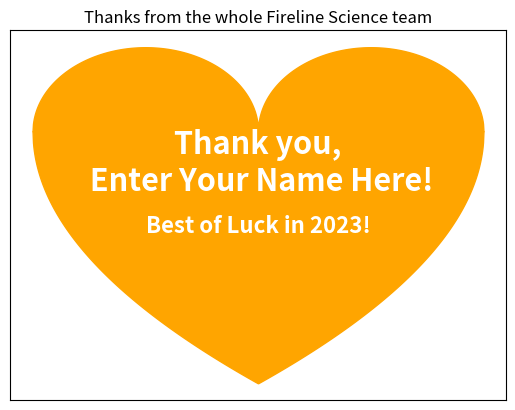

Reproduce this figure in Python.
"""
This code will create a custom holiday graphic for you
To generate it, put your cursor in this block and hit -shift-return to run it
and create the thank_you function. Then insert your name in the next code block
and run it.
"""

import numpy
import random
from matplotlib import pyplot as plt

def thank_you(name):
    thanks = ["You are the best!", "Happy New Year!", "Have a great 2023!", "Best of Luck in 2023!"]
    x = numpy.linspace(-2,2,1000)
    y1 = numpy.sqrt(1-(abs(x)-1)**2)
    y2 = -3*numpy.sqrt(1-(abs(x)/2))
    plt.title("Thanks from the whole Fireline Science team")
    plt.fill_between(x, y1, color='orange')
    plt.fill_between(x, y2, color='orange')    
    plt.text(0, -0.7, "Thank you,\n {}!".format(name), fontsize=22, fontweight='bold',
               color='white', horizontalalignment='center')
    plt.text(0, -1.2, thanks[random.randint(0,len(thanks)-1)], fontsize=16, fontweight='bold',
               color='white', horizontalalignment='center')
    plt.xticks([]) 
    plt.yticks([]) 
    plt.show()
    

"""
Enter your name in the "Enter Your Name Here" quotes below
Hit shift-return again to run the code and generate your holiday graphic
You are huge part of what has enabled us to succeed thus far in our 
mission of connecting every student to high quality digital learning
regardless of whether they have home internet access!
"""

thank_you("Enter Your Name Here")

